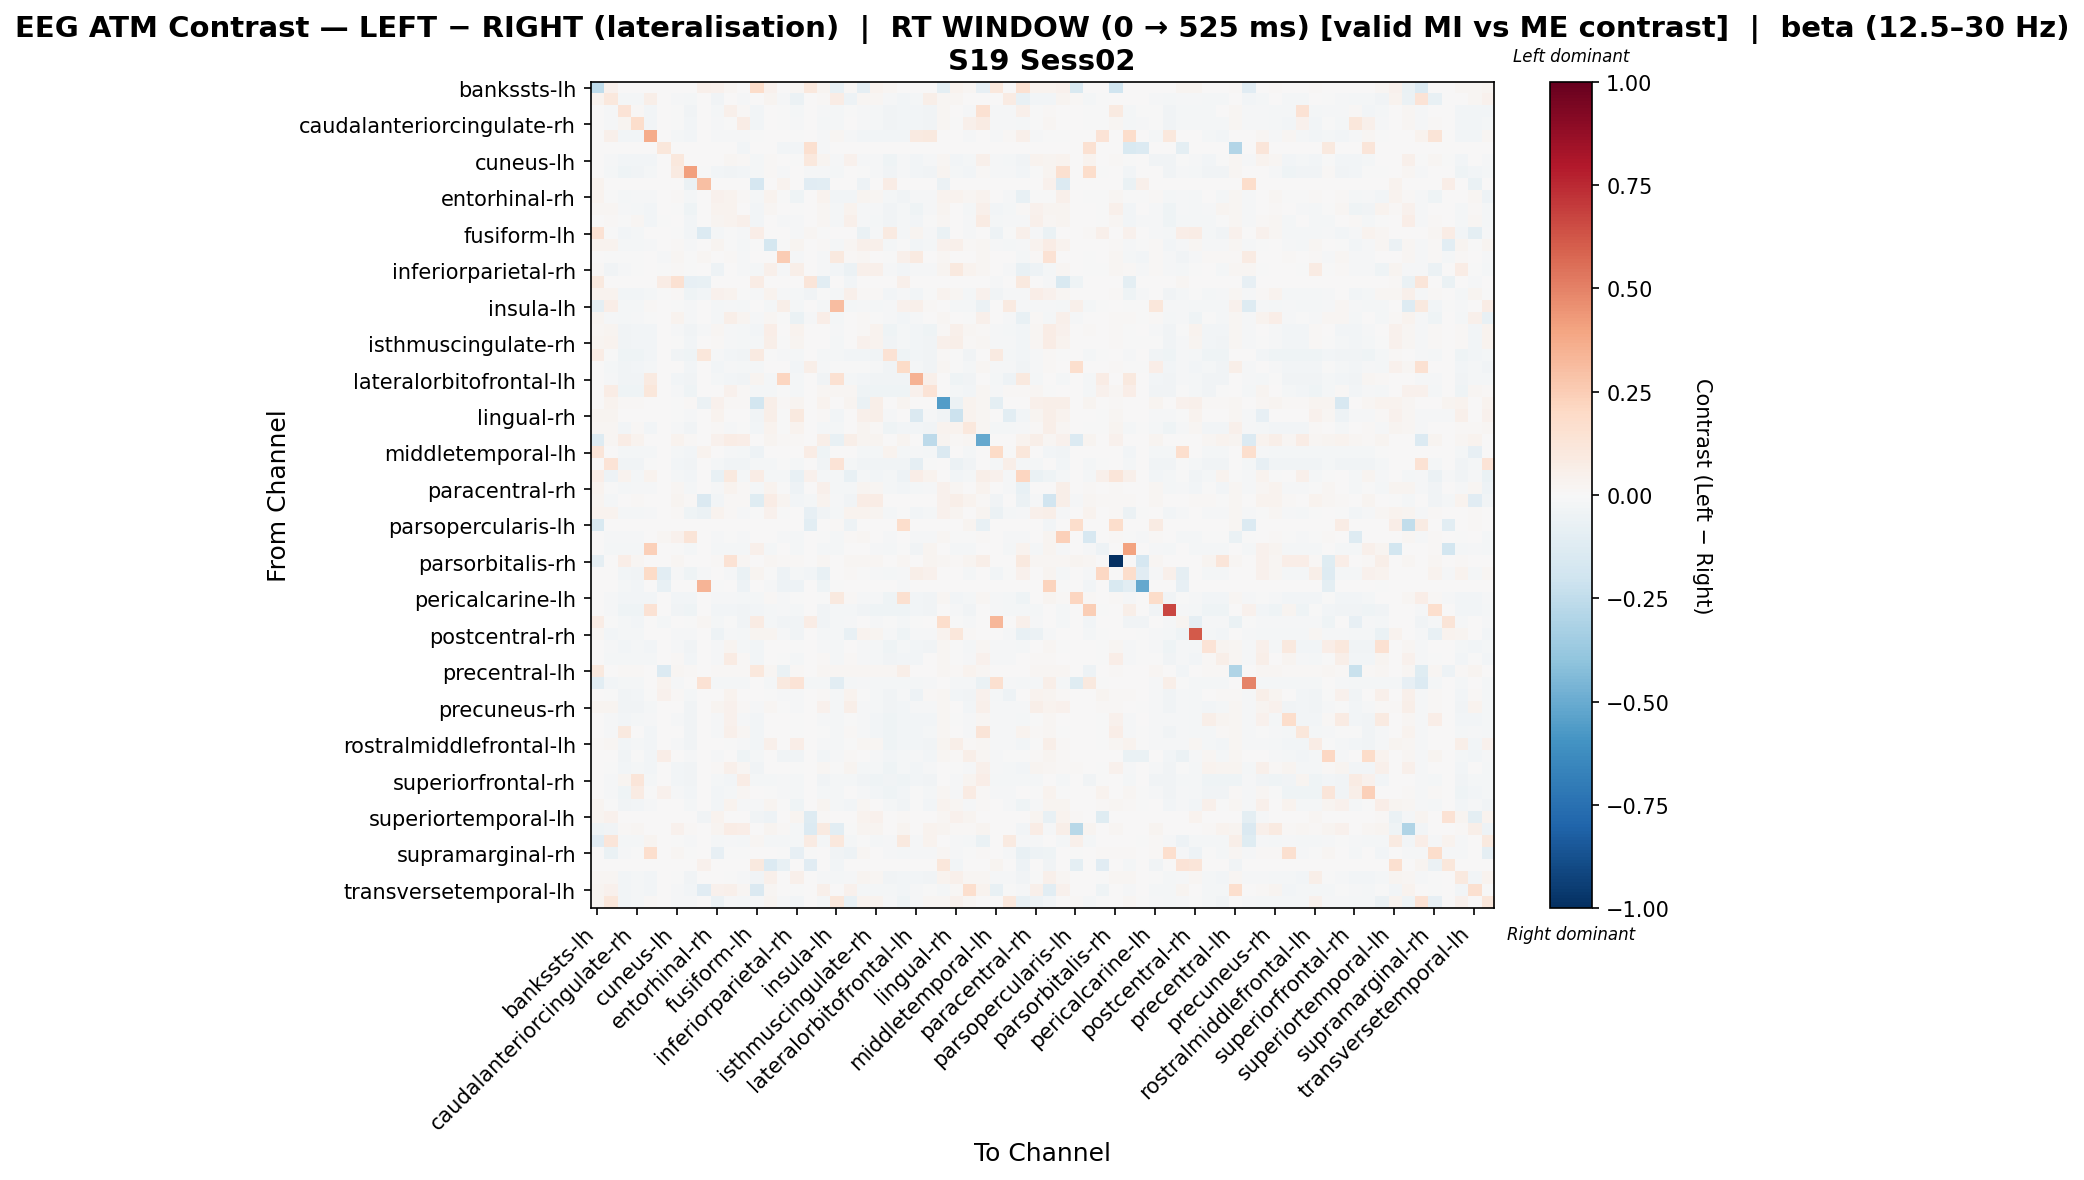

The file beside this chart, header and first rows:
, bankssts-lh, bankssts-rh, caudalanteriorcingulate-lh, caudalanteriorcingulate-rh, caudalmiddlefrontal-lh, caudalmiddlefrontal-rh, cuneus-lh, cuneus-rh, entorhinal-lh, entorhinal-rh, frontalpole-lh, frontalpole-rh, fusiform-lh, fusiform-rh, inferiorparietal-lh, inferiorparietal-rh, inferiortemporal-lh, inferiortemporal-rh, insula-lh, insula-rh, isthmuscingulate-lh, isthmuscingulate-rh, lateraloccipital-lh
bankssts-lh, -0.2503, 0.04647, 0.0, 0.0, 0.0, 0.0, 0.0, 0.0, 0.05425, 0.04647, 0.0166, 0.0, 0.1824, 0.04315, 0.0, 0.0166, 0.1085, 0.02655, -0.07492, 0.01328, -0.08812, 0.03319, 0.02323
bankssts-rh, 0.03623, 0.1023, -0.0182, -0.0182, 0.05619, 0.0, -0.01011, -0.01618, 0.0, -0.03498, 0.005089, -0.01044, 0.0, 0.02579, -0.008089, -0.05826, 0.0, 0.01285, 0.07067, -0.05029, 0.02151, 0.01803, -0.01561
caudalanteriorcingulate-lh, 0.0, -0.01201, 0.1328, 0.01253, -0.02427, 0.0, -0.005525, -0.03195, 0.0, -0.01781, 0.05231, 0.01147, -0.03033, 0.001186, -0.003826, -0.01625, 0.0, -0.01395, -0.01952, -0.006443, -0.01107, -0.0221, -0.03576
caudalanteriorcingulate-rh, 0.0, -0.01183, 0.02607, 0.1754, -0.02744, 0.0, -0.007039, -0.03056, 0.0, -0.01386, -0.005038, 0.07629, -0.02744, 0.002521, -0.006133, -0.01291, 0.0, -0.01564, -0.01922, 9.649948680386288e-05, -0.01309, -0.02196, -0.03846
caudalmiddlefrontal-lh, 0.0, 0.05244, -0.02825, -0.0239, 0.3708, 0.0, -0.02173, -0.02825, 0.0, -0.01087, -0.008692, -0.01521, -0.002028, 0.0, 0.0, -0.004346, 0.0, -0.01304, 0.01967, -0.008692, -0.02608, -0.02825, -0.0239
caudalmiddlefrontal-rh, 0.0, 0.0, 0.0, 0.0, 0.0, 0.1136, 0.0, 0.0, 0.0, 0.0, 0.0, -0.02713, 0.0, 0.0, -0.02713, -0.02713, 0.162, -0.01356, 0.0, 0.0, 0.0, 0.0, 0.0
cuneus-lh, 0.0, -0.01396, -0.02862, -0.02664, -0.02654, 0.0, 0.1024, 0.001508, 0.0, 0.004758, 0.02038, 0.01512, -0.01664, 0.009813, 0.0009438, -0.004057, 0.1043, 0.02744, -0.01396, 0.04304, -0.01079, -0.01475, -0.04051
cuneus-rh, 0.0, -0.01581, -0.04395, -0.03256, -0.02242, 0.0, 0.0929, 0.4113, -0.007474, -0.029, -0.03514, -0.02508, -0.02037, 0.01113, -0.007906, 0.005527, -0.01495, -0.01129, -0.01779, 0.00179, -0.00536, -0.01316, -0.03834
entorhinal-lh, 0.03347, 0.0, 0.0, 0.0, 0.0, 0.0, 0.0, -0.05756, 0.3042, 0.0, 0.0, 0.0, -0.1693, 0.0, 0.03746, 0.0, -0.1104, -0.1055, 0.0, 0.0, -0.05346, 0.0, 0.07492
entorhinal-rh, 0.03708, -0.001573, -0.01691, -0.0079, -0.009007, 0.0, 0.009177, -0.02119, 0.0, 0.03926, 0.03506, 0.01135, -0.02102, 0.03519, -0.0007422, -0.04338, 0.0, 0.03519, -0.02634, -0.02476, 0.02809, 0.01836, -0.01743
frontalpole-lh, 0.01995, 0.01708, -0.01096, -0.01919, -0.02355, 0.0, -0.004567, -0.0404, 0.0, 0.03507, 0.0379, 0.0007648, -0.02355, 0.01862, 0.003769, -0.001978, 0.0, 0.02072, -0.01784, 0.03857, -0.009201, -0.01349, -0.03676
frontalpole-rh, 0.004655, 0.0121, -0.005441, 0.01934, -0.02517, -0.005589, 0.005027, -0.02764, 0.0, 0.02893, 0.03415, 0.04948, -0.02517, 0.003661, -0.009347, -0.01343, 0.0, 0.01969, -0.01816, 0.04974, -0.01033, -0.01872, -0.03775
fusiform-lh, 0.1473, -0.001847, -0.02585, -0.02031, 0.003774, 0.0, -0.005499, -0.02401, -0.1384, -0.01662, -0.007386, -0.01293, 0.06552, 0.004322, 0.0, -0.01108, 0.02161, -0.006757, 0.0, 0.002516, -0.06909, -0.01536, 0.09048
fusiform-rh, 0.03407, 0.03421, -0.02014, -0.01803, -0.009833, 0.0, 0.009931, -0.01153, 0.0, 0.02781, -0.001662, -0.01803, -0.003506, -0.1764, -0.006868, 0.02475, 0.0, 0.0111, -0.0199, 0.01678, 0.04866, 0.04877, -0.02051
inferiorparietal-lh, 0.0, -0.004782, -0.0003728, -0.002764, 0.0, -0.009564, 0.02115, -0.004782, 0.01639, 0.004409, 0.01397, -0.01233, 0.0, 0.002018, 0.2569, -0.01233, 0.0, -0.009937, 0.09798, 0.009191, 0.02115, 0.0068, -0.007173
inferiorparietal-rh, 0.01513, -0.03207, -0.01144, -0.00481, 0.0, -0.005589, 0.01056, -0.003494, 0.0, -0.0516, 0.004971, -0.0104, -0.01605, 0.04841, -0.009261, 0.06135, 0.0, -0.009001, -0.02619, -0.05803, 0.0495, 0.04719, -0.01258
inferiortemporal-lh, 0.0944, 0.0, 0.0, 0.0, 0.0, 0.07342, 0.153, -0.07866, -0.07167, 0.0, 0.0, 0.0, 0.07342, 0.0, 0.0, 0.0, 0.1193, -0.1049, 0.0, -0.02713, 0.0, 0.0, 0.0
inferiortemporal-rh, 0.03211, 0.03434, -0.02736, -0.02677, -0.01879, -0.004547, 0.01219, -0.04034, -0.02416, 0.04373, 0.03474, -0.007143, -0.01247, 0.03129, -0.0143, -0.01825, -0.03222, -0.002127, -0.01819, 0.054, 0.01389, 0.008004, -0.02771
insula-lh, -0.08839, 0.06616, -0.02086, -0.02086, 0.01093, 0.0, -0.007449, -0.01192, 0.0, -0.01937, -0.01341, -0.02086, 0.0, -0.02086, 0.06223, -0.02086, 0.0, -0.02086, 0.3061, -0.01639, -0.008939, -0.01788, -0.01341
insula-rh, 0.02565, -0.01213, -0.02159, -0.009124, -0.007024, 0.0, 0.03186, -0.01363, 0.0, -0.02138, 0.05709, 0.02859, -0.009502, 0.02113, -0.003435, -0.06917, -0.007962, 0.06388, -0.01911, 0.0009122, 0.01234, -0.0003043, -0.01357
isthmuscingulate-lh, 0.0231, 0.03122, -0.03224, -0.02596, -0.02608, 0.0, -0.01029, -0.03416, -0.01111, 0.01724, -0.01268, -0.01727, -0.03001, 0.06286, 0.003268, 0.03226, 0.0, 0.003047, -0.01555, 0.004673, 0.01165, 0.03654, -0.03946
isthmuscingulate-rh, 0.02983, 0.03189, -0.03793, -0.02962, -0.02511, 0.0, -0.0004172, -0.02985, 0.0, 0.01032, -0.01059, -0.02125, -0.02114, 0.05951, -0.004691, 0.02778, 0.0, 0.002217, -0.02087, 0.0004111, 0.04226, 0.03595, -0.03746
lateraloccipital-lh, 0.07151, -0.0005748, -0.04604, -0.04375, -0.02744, 0.0, -0.03217, -0.04232, 0.1144, -0.01344, -0.02588, -0.0346, 0.08698, -0.004294, -0.009298, -0.02088, 0.0, -0.01801, -0.0186, -0.02546, -0.0243, -0.03174, 0.144
lateraloccipital-rh, 0.0, -0.01924, -0.03554, -0.02832, -0.02098, 0.0, 0.002607, -0.02506, 0.0, -0.03097, -0.008877, -0.02132, -0.01806, 0.002352, 0.00146, -0.02878, 0.06187, -0.009667, -0.002218, -0.006342, -0.0004377, -0.01533, -0.033
lateralorbitofrontal-lh, 0.0, -0.01488, -0.03748, -0.03748, 0.08701, 0.0, -0.02818, -0.03376, 0.0, -0.0186, -0.02932, -0.03748, 0.0265, -0.0186, 0.2155, -0.0186, 0.0, -0.03748, 0.15, -0.0186, -0.03004, -0.03748, -0.03562
lateralorbitofrontal-rh, 0.0, 0.07721, -0.04583, -0.03955, 0.1142, 0.0, -0.01273, -0.04373, 0.0, 0.004243, 0.04176, 0.01548, -0.0211, -0.01654, -0.004725, -0.02281, 0.0, 0.01758, 0.01624, 0.01967, -0.03928, -0.04373, -0.03955
lingual-lh, 0.002304, 0.03463, 0.01326, 0.01547, 0.0, 0.0, -0.005812, 0.01105, -0.05564, 0.04568, 0.01326, 0.01547, -0.181, 0.06115, 0.008839, 0.03084, 0.0, 0.03641, 0.0, 0.02652, -0.06816, 0.06115, 0.0
lingual-rh, 0.02987, 0.02947, 0.00209, 0.00209, 0.0, 0.0, -0.00304, -0.01368, 0.0, 0.03528, 0.005409, 0.00209, -0.03746, 0.0552, -0.001406, 0.0975, 0.0, 0.01537, -0.02736, 0.00209, 0.05037, 0.0552, -0.01207
medialorbitofrontal-lh, 0.01778, 0.02271, -0.03004, 0.01262, -0.02517, 0.0, -0.01453, -0.03268, 0.0, 0.01468, -0.01104, -0.006453, -0.02517, 0.03779, -0.002177, 0.03246, 0.0, -0.02108, -0.02087, 0.001007, 0.02386, 0.01423, -0.03962
medialorbitofrontal-rh, -0.1296, 0.02007, 0.07631, 0.03485, 0.0, 0.0, 0.0362, 0.01074, 0.0, 0.04152, 0.0723, 0.06294, 0.0, 0.02416, 0.01074, 0.01342, 0.0, 0.06028, -0.07421, 0.06028, 0.02416, 0.02416, 0.0
middletemporal-lh, 0.1249, 0.0, -0.01879, -0.01879, -0.01879, 0.0, -0.01879, -0.02953, 0.03901, 0.0, -0.01074, -0.01879, -0.05241, 0.0, 0.0, 0.0, 0.07747, -0.04027, 0.0, 0.0, -0.01879, -0.01879, 0.0374
middletemporal-rh, 0.0, 0.1336, -0.03506, -0.03506, -0.002225, 0.0, -0.03, -0.03506, 0.0, -0.01771, -0.03506, -0.03506, -0.01735, -0.01771, -0.005059, -0.01771, 0.0, -0.03506, 0.1336, -0.01771, -0.03253, -0.03506, -0.03506
paracentral-lh, 0.06316, -0.0533, 0.03752, -0.023, 0.03675, 0.0, -0.01657, -0.02575, 0.005742, -0.0781, 0.09434, -0.01688, 0.07044, -0.01688, -0.02194, -0.07198, 0.04019, -0.01688, -0.01994, -0.07198, -0.01931, -0.02912, -0.02131
paracentral-rh, 0.03626, -0.00232, -0.02283, -0.01097, -0.009752, 0.0, 0.021, -0.01644, 0.0, -0.01419, 0.03318, 0.01506, -0.01643, 0.03676, -0.002053, -0.05232, 0.0, 0.05071, -0.01923, -0.01685, 0.0267, 0.0175, -0.01944
parahippocampal-lh, 0.03039, -0.02094, 0.003893, 0.01027, 0.002054, 0.0, 0.02465, 0.01027, -0.1421, -0.02923, 0.01159, 0.01027, -0.1246, 0.07118, 0.03112, -0.02923, -0.02128, 0.03404, -0.01297, -0.03381, 0.07059, 0.07323, 0.003376
parahippocampal-rh, 0.03746, 0.03833, -0.01982, -0.01778, -0.01015, 0.0, 0.01324, -0.04477, -0.0609, 0.03802, 0.01208, -0.009752, -0.001998, 0.04002, -0.005923, 0.004349, -0.0812, -0.03638, -0.02033, 0.03273, 0.03575, 0.02701, -0.02155
parsopercularis-lh, -0.1539, 0.0, 0.0, 0.0, 0.0, 0.0, 0.0, 0.0, 0.0, 0.0, 0.0, 0.0, 0.0, 0.0, 0.0, 0.0, -0.1016, 0.0, 0.01045, -0.05175, 0.0, 0.0, 0.0
parsopercularis-rh, 0.0, -0.01183, -0.01105, -0.01067, 0.0, 0.01855, 0.0448, 0.1286, 0.0, -0.009946, -0.002176, -0.01215, 0.007421, 0.001562, -0.01032, -0.01586, 0.0, -0.002874, -0.01922, 0.009709, 0.0171, 0.006375, -0.01331
parsorbitalis-lh, 0.0, -0.01563, -0.01563, -0.01563, 0.2367, 0.0, -0.004778, -0.01563, 0.0, -0.01563, -0.01563, -0.01563, 0.05425, -0.01563, 0.0, -0.01563, 0.0, -0.01563, -0.01563, 0.0006467, 0.0006467, -0.0102, -0.01563
parsorbitalis-rh, -0.09077, 0.0, 0.06521, 0.01799, 0.0, 0.0, 0.02057, 0.007712, 0.0, 0.01285, 0.1449, 0.01799, 0.0, 0.02057, 0.01028, 0.01285, 0.0, 0.02057, 0.0, 0.02057, 0.02057, 0.02057, 0.0
parstriangularis-lh, 0.0, 0.004947, -0.02755, -0.03592, 0.1893, -0.1088, -0.009291, -0.04385, -0.0137, 0.0, -0.01096, -0.0694, 0.03029, -0.005482, -0.05021, -0.02143, -0.02467, -0.07747, 0.0, 0.01484, -0.004344, -0.01424, -0.01919
parstriangularis-rh, 0.0, 0.0, -0.01934, -0.02579, 0.0, -0.07737, 0.0, 0.0, 0.3371, -0.006448, 0.0, -0.05158, 0.0, -0.0129, -0.05158, -0.05158, 0.0, -0.04513, -0.006448, 0.0, 0.0, 0.0, 0.0
pericalcarine-lh, 0.0, -0.01492, -0.02876, -0.02675, -0.02588, 0.0, -0.02763, -0.03077, 0.0, -0.01006, -0.01323, -0.01899, -0.01785, 0.009158, -0.01116, -0.004889, 0.0, -0.006368, 0.1002, 0.01058, -0.01057, -0.01471, -0.0408
pericalcarine-rh, 0.0, -0.01398, -0.04511, -0.04511, 0.1427, 0.0, -0.03462, -0.03986, 0.0, -0.0244, -0.02608, -0.03734, -0.02588, -0.01923, -0.01049, -0.01923, 0.0, -0.03475, -0.01923, -0.02182, -0.03636, -0.04511, -0.04161
postcentral-lh, 0.07675, -0.004963, -0.02233, -0.02482, 0.0, -0.02233, 0.0, -0.004963, 0.01605, -0.01737, -0.007445, -0.03474, 0.0834, -0.01985, -0.03474, -0.03474, 0.07675, -0.03226, -0.01737, -0.01241, 0.0, -0.01489, -0.007445
postcentral-rh, 0.02302, -0.03066, -0.02087, -0.02087, 0.0, 0.0, -0.008027, -0.01284, 0.0, -0.0502, -0.01445, -0.02087, 0.02686, 0.02518, -0.01284, -0.03869, 0.0, -0.01703, -0.02087, -0.07385, 0.03258, 0.02678, -0.01445
posteriorcingulate-lh, 0.0, -0.01328, -0.02651, -0.02333, -0.02562, 0.0, -0.01172, -0.03256, 0.0, -0.00918, 0.0241, -0.01565, -0.02562, 0.002289, 0.001071, -0.004055, 0.0, -0.01309, -0.01991, 0.001386, -0.01338, -0.02333, -0.04056
posteriorcingulate-rh, 0.0, -0.01696, -0.02251, -0.01986, -0.02211, 0.0, 0.01385, -0.02852, 0.0, -0.01226, 0.08187, 0.01064, -0.02948, 0.003307, -6.123892121065503e-06, -0.0183, 0.0, 0.01539, -0.01991, 0.01152, -0.008843, -0.02064, -0.0352
precentral-lh, 0.1004, 0.0, 0.01276, 0.01488, 0.0, -0.1336, 0.02339, 0.01063, 0.0, 0.01063, 0.01276, 0.01488, 0.1025, 0.02339, -0.07016, 0.01063, 0.0, 0.02339, 0.01674, 0.02339, 0.02339, 0.02339, 0.01674
precentral-rh, -0.109, -0.02439, -0.0166, -0.0166, 0.0, 0.03837, -0.01038, 0.002582, 0.143, -0.0166, -0.0166, -0.0166, 0.0, -0.0166, 0.09389, 0.1369, -0.01868, -0.0166, -0.1023, -0.0166, -0.01245, -0.0166, -0.0166
precuneus-lh, 0.0, -0.003209, -0.03221, -0.03009, -0.004501, 0.0431, 0.0114, -0.02273, 0.0, 0.006563, 0.03161, 0.002236, 0.0061, -0.0001461, -0.008368, -0.01499, 0.0, 0.01284, -0.01923, 0.03854, -0.004388, -0.01737, -0.03508
precuneus-rh, 0.02565, 0.02991, -0.03801, -0.034, -0.02057, 0.0, 0.005977, -0.0317, 0.0, 0.02987, 0.04656, 0.009347, -0.008548, 0.01684, -0.005973, -0.01457, 0.0, 0.04587, -0.02087, 0.05682, -0.01131, -0.0201, -0.03533
rostralanteriorcingulate-lh, 0.0, -0.01398, -0.02845, -0.02093, -0.01034, 0.0, -0.008267, -0.03589, 0.0, -0.01423, 0.0418, -0.01224, -0.02825, 0.002975, 0.002199, -0.007715, 0.0, -0.01006, -0.01923, -0.005718, -0.01436, -0.02527, -0.03964
rostralanteriorcingulate-rh, 0.0, -0.01284, 0.1006, 0.0006094, -0.02654, 0.0, 0.002533, -0.03583, 0.0, -0.01031, 0.05059, 0.01693, -0.02654, 0.0004867, 0.001395, -0.003073, 0.0, -0.0006585, -0.02087, 0.0122, -0.01482, -0.02445, -0.04099
rostralmiddlefrontal-lh, 0.01022, 0.01737, -0.02832, -0.02287, -0.02744, 0.0, -0.008962, -0.03437, 0.0, 0.002122, -0.005052, -0.01372, -0.02744, 0.04826, 0.001071, 0.06517, 0.0, -0.01143, -0.01991, -0.002912, 0.02056, 0.02082, -0.04009
rostralmiddlefrontal-rh, 0.0, 0.0, -0.0362, -0.002705, -0.02583, 0.06346, 0.003935, -0.01529, 0.0, -0.01185, 0.003261, -0.04388, -0.0195, 0.006121, -0.03377, -0.03167, 0.0, -0.02715, -0.01535, 0.01505, 0.001586, -0.009925, -0.02583
superiorfrontal-lh, 0.0, -0.006158, -0.02431, -0.01913, -0.02608, 0.0, -0.02503, -0.03631, 0.0, 0.01025, 0.04855, 0.01982, -0.03477, 0.004774, 0.007369, -0.003404, 0.0, 0.02199, -0.006158, 0.02851, -0.01898, -0.0213, -0.04015
superiorfrontal-rh, 0.0, -0.01398, 0.02816, 0.1194, -0.02102, 0.0, -0.02976, -0.035, 0.0, -0.01923, -0.02774, 0.07376, -0.02102, -0.01923, -0.01049, -0.01923, 0.0, -0.03724, -0.01923, -0.01923, -0.03151, -0.04025, -0.03675
superiorparietal-lh, 0.0, -0.01284, -0.0448, 0.08041, -0.005636, 0.04086, -0.008636, -0.02632, 0.0, -0.02811, -0.02149, 0.01855, 0.004818, -0.002576, -0.01284, -0.02087, 0.0, -0.01705, -0.02087, 0.003649, -0.01004, -0.0249, -0.04099
superiorparietal-rh, 0.02658, -0.005393, -0.03383, -0.02377, -0.009808, 0.0, 0.005108, -0.02338, 0.0, -0.02686, 0.03344, -0.01265, -0.008903, 0.02529, -0.007205, -0.04666, 0.0, 0.02529, -0.02033, -0.02504, 0.01565, 0.005364, -0.02266
... 8 more rows
